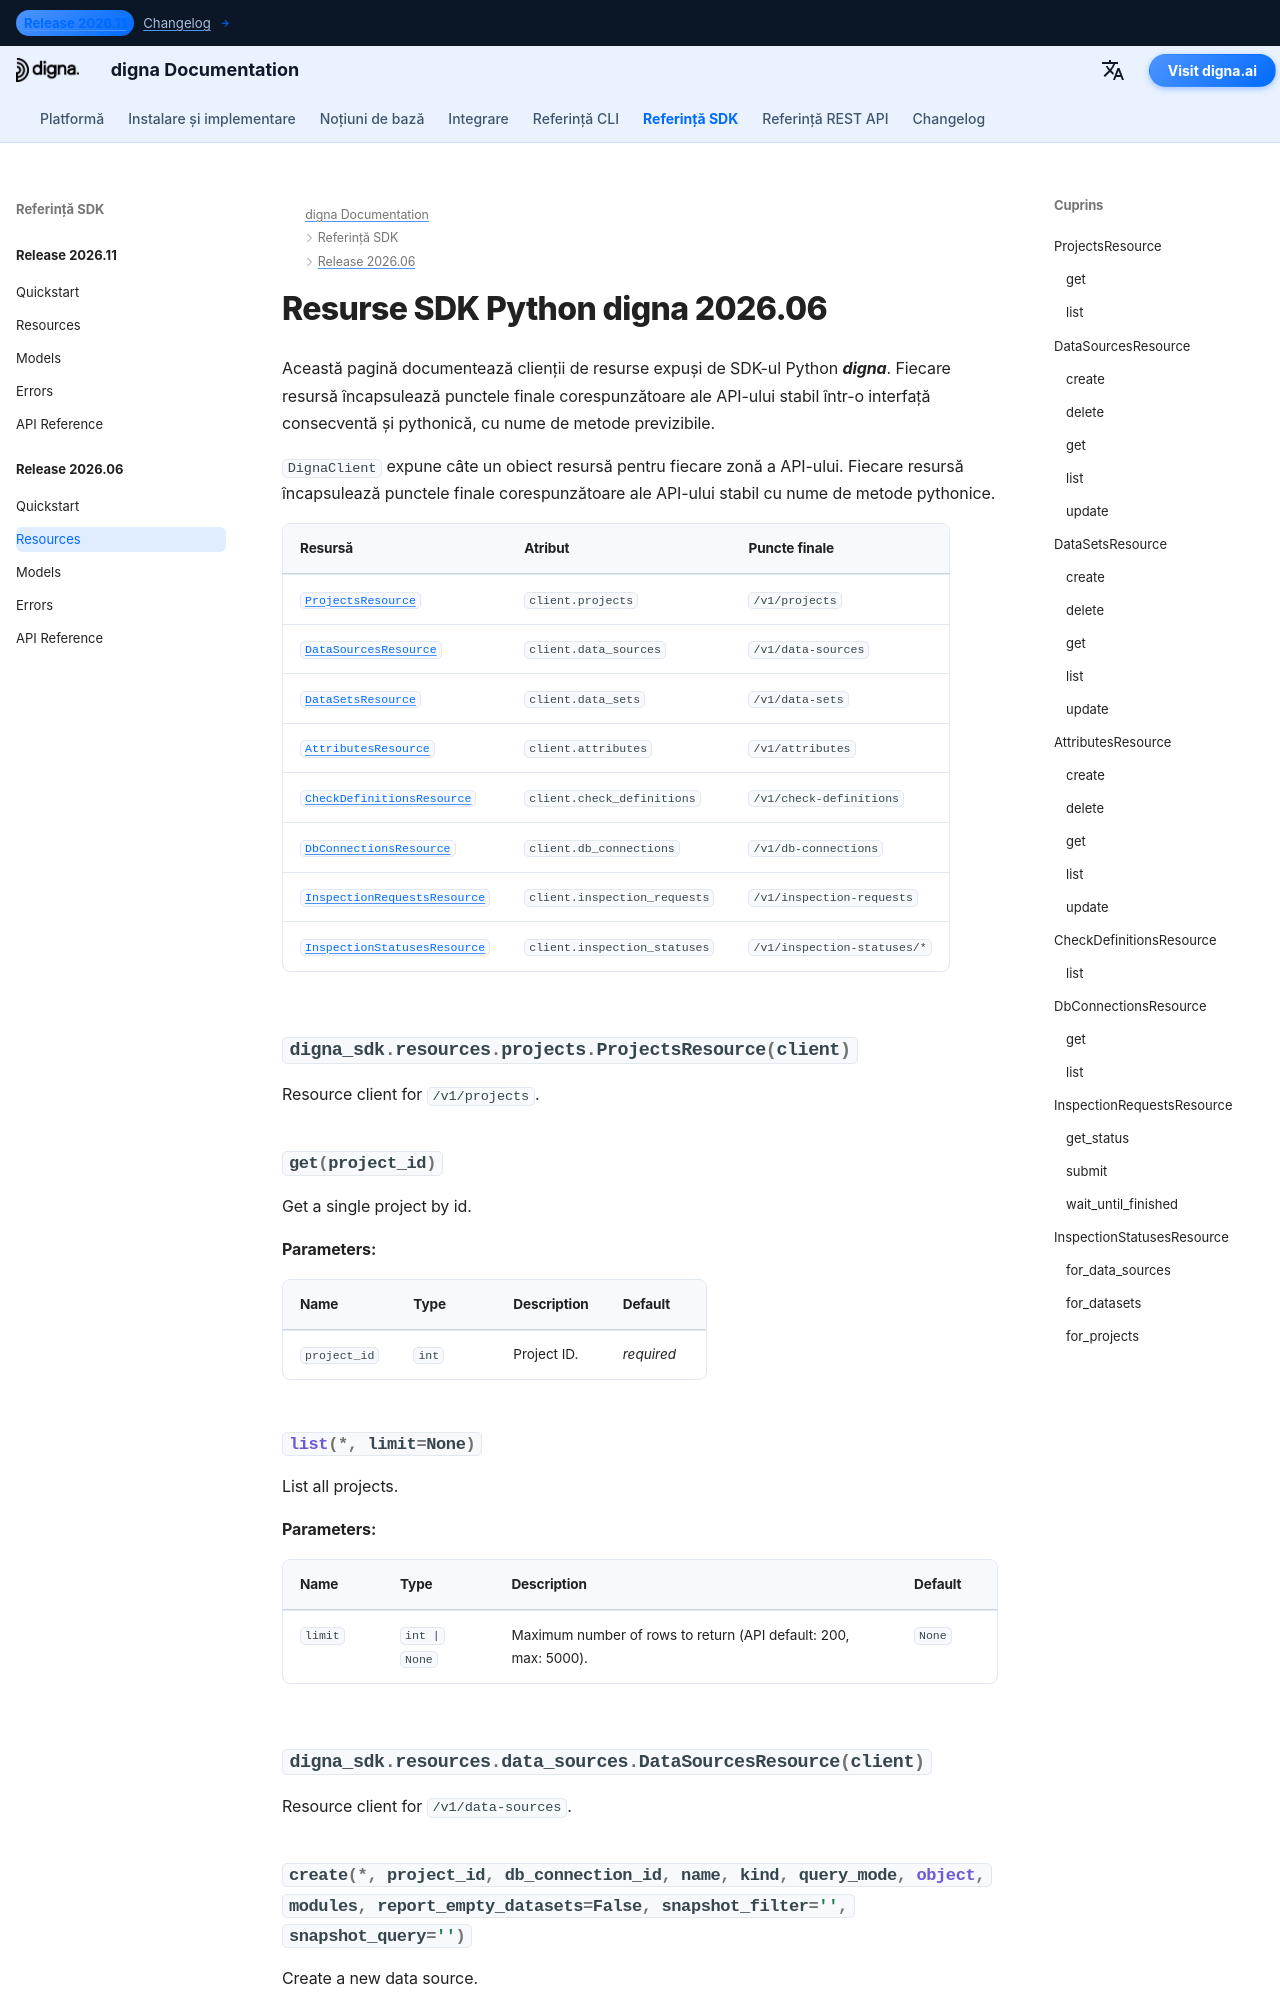

repository: dignaai/digna-docs · page: ro/sdk/Release 2026.06/resources/index.html · generator: mkdocs

---
title: Resurse SDK Python digna 2026.06 | Documentație digna
description: Clienți de resurse pentru versiunea 2026.06 a SDK-ului Python digna
image: /assets/logo_square.png
---

# Resurse SDK Python digna 2026.06
